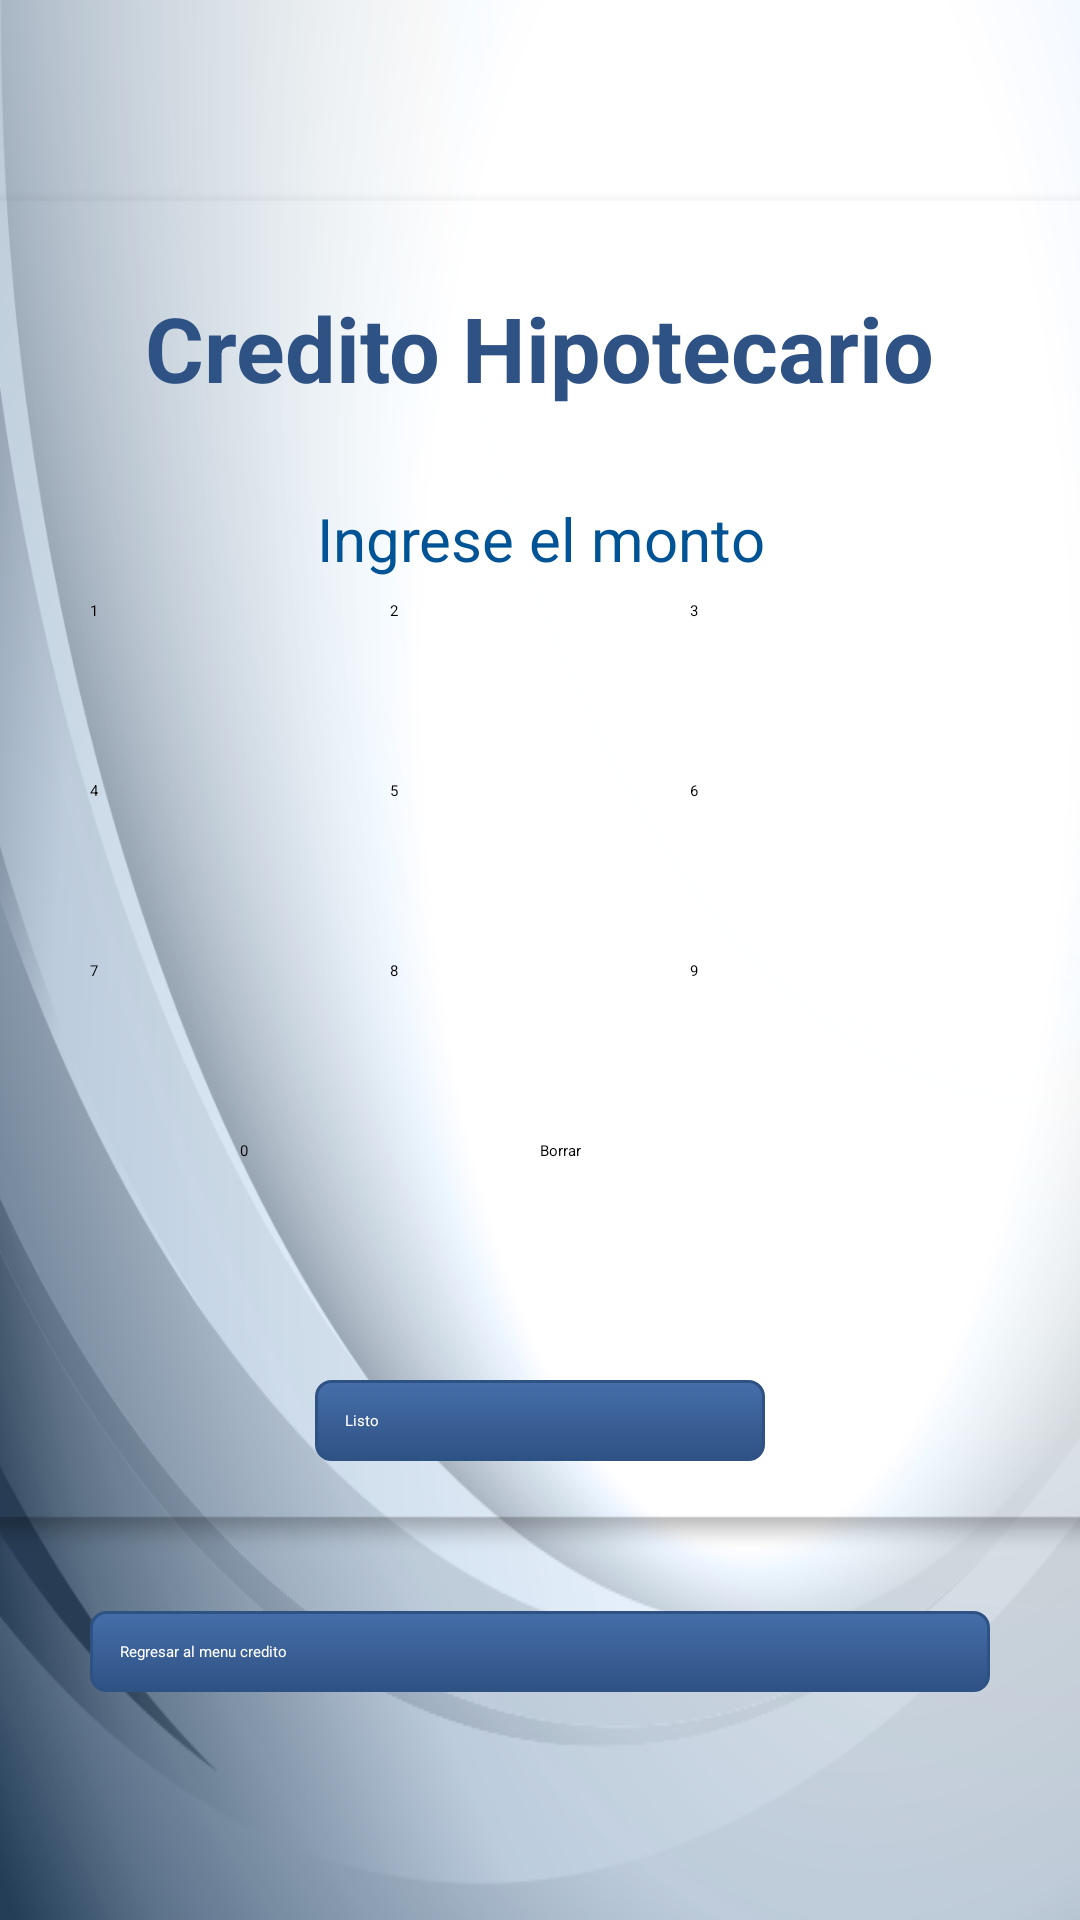

Reconstruct the res/layout file that produces this screen, plus the resources it refers to.
<!-- AndroidManifest.xml: application theme Theme.MyTheme -->
<!-- res/layout/tipo.xml -->
<?xml version="1.0" encoding="utf-8"?>
<LinearLayout xmlns:android="http://schemas.android.com/apk/res/android"
    android:layout_width="match_parent"
    android:layout_height="match_parent"
    android:orientation="vertical"
     android:gravity="center" 
     android:background="@drawable/fondo"
     >

    <LinearLayout         
          android:orientation="vertical"
          android:layout_width="900dp"
          android:layout_height="wrap_content"
          android:padding="30dip"
          android:gravity="center"
          android:background="@drawable/search_bg_shadowww">
    
         <TextView
        android:id="@+id/credito"
        android:layout_width="wrap_content"
        android:layout_height="wrap_content"
        android:layout_centerHorizontal="true"
        android:gravity="center"
        android:text="Credito Hipotecario"
        android:textColor="#2f5284"
        android:textSize="30dip"
        android:textStyle="bold"
        android:layout_margin="10dp"
        android:typeface="sans" />
          <TextView
 
        android:layout_width="wrap_content"
        android:layout_height="wrap_content"
        android:layout_below="@+id/title"
        android:layout_centerHorizontal="true"
        android:layout_marginTop="20dp"
        android:gravity="center"
        android:text="Ingrese el monto"
        android:textColor="#005496"
        android:textSize="20dip" />
          
           <EditText
               android:id="@+id/monto"
               android:layout_width="300dp"
               android:layout_height="wrap_content"
               android:layout_span="4"
               android:cursorVisible="false"
               android:editable="false"
               android:focusable="false" 
 			   android:focusableInTouchMode="false"
               android:ems="10"
               android:gravity="right"
               android:inputType="number" />

     <LinearLayout
               android:layout_width="wrap_content"
               android:layout_height="wrap_content" >
		           <Button android:id="@+id/button1"
		         android:layout_width="100dp"
		         android:layout_height="60dp"
		         android:text="1"
		         android:layout_weight="1" />
		
		          
		         
		           
		           <Button android:id="@+id/button2"
		         android:layout_width="100dp"
		         android:layout_height="60dp"
		         android:text="2"
		         android:layout_weight="1" />
		           
		           <Button android:id="@+id/button3"
		          android:layout_width="100dp"
		         android:layout_height="60dp"
		         android:text="3"
		         android:layout_weight="1" />          
           
             </LinearLayout>
              <LinearLayout
               android:layout_width="wrap_content"
               android:layout_height="wrap_content" >
		           <Button android:id="@+id/button4"
		          android:layout_width="100dp"
		         android:layout_height="60dp"
		         android:text="4"
		         android:layout_weight="1" />
		
		          
		         
		           
		           <Button android:id="@+id/button5"
		          android:layout_width="100dp"
		         android:layout_height="60dp"
		         android:text="5"
		         android:layout_weight="1" />
		           
		           <Button android:id="@+id/button6"
		          android:layout_width="100dp"
		         android:layout_height="60dp"
		         android:text="6"
		         android:layout_weight="1" />          
           
             </LinearLayout>
              <LinearLayout
               android:layout_width="wrap_content"
               android:layout_height="wrap_content" >
		           <Button android:id="@+id/button7"
		          android:layout_width="100dp"
		         android:layout_height="60dp"
		         android:text="7"
		         android:layout_weight="1" />
		
		          
		         
		           
		           <Button android:id="@+id/button8"
		          android:layout_width="100dp"
		         android:layout_height="60dp"
		         android:text="8"
		         android:layout_weight="1" />
		           
		           <Button android:id="@+id/button9"
		          android:layout_width="100dp"
		         android:layout_height="60dp"
		         android:text="9"
		         android:layout_weight="1" />          
           
             </LinearLayout>
             
              <LinearLayout
               android:layout_width="wrap_content"
               android:layout_height="wrap_content"
               android:gravity="center" >
		        
		
		          
		         
		           
		           <Button android:id="@+id/button0"
		         android:layout_width="100dp"
		         android:layout_height="60dp"
		         android:text="0"
		         android:layout_weight="1" />
		           
		                <Button
                android:id="@+id/buttonC"
                android:layout_width="100dp"
               
               
		         android:layout_height="60dp"
                android:text="Borrar"  android:layout_weight="1" />
           
             </LinearLayout>

               
              
            <Button
                android:id="@+id/btnaplicar"
                android:layout_width="150dp"
                android:layout_height="wrap_content"
                android:layout_marginTop="20dip"
                android:background="@drawable/btn_blue"
                android:text="Listo"
                android:textColor="#fff" />

     
</LinearLayout>
 <Button
        android:id="@+id/atras1"
        android:layout_width="300dp"
        android:layout_height="wrap_content"
        android:layout_margin="20dip"
        android:background="@drawable/btn_blue"
        android:layout_gravity="center_horizontal"
        android:text="Regresar al menu credito"
        android:textColor="#fff" />
</LinearLayout>
<!-- resources referenced by this layout -->
<resources>
  <!-- drawable btn_blue (drawable) -->
  <?xml version="1.0" encoding="utf-8"?>
  <selector xmlns:android="http://schemas.android.com/apk/res/android">
      <item android:state_pressed="true" >
          <shape>
              <solid
                  android:color="#456EA9" />
              <stroke
                  android:width="1dp"
                  android:color="#2f5284" />
              <corners
                  android:radius="4dp" />
              <padding
                  android:left="10dp"
                  android:top="10dp"
                  android:right="10dp"
                  android:bottom="10dp" />
          </shape>
      </item>
      <item>
          <shape>
              <gradient
                  android:startColor="#456EA9"
                  android:endColor="#2f5284"
                  android:angle="270" />
              <stroke
                  android:width="1dp"
                  android:color="#2f5284" />
              <corners
                  android:radius="5dp" />
              <padding
                  android:left="10dp"
                  android:top="10dp"
                  android:right="10dp"
                  android:bottom="10dp" />
          </shape>
      </item>
  </selector>
  <!-- drawable fondo: png bitmap (drawable-hdpi, 124361 bytes) -->
  <style name="Theme.MyTheme" parent="Theme.Sherlock.Light">
      <item name="actionBarStyle">@style/Widget.MyTheme.ActionBar</item>
      <item name="android:actionBarStyle">@style/Widget.MyTheme.ActionBar</item>
  </style>
  <style name="Widget.MyTheme.ActionBar" parent="Widget.Sherlock.ActionBar">
      <item name="android:background">#2f5284</item>
      <item name="background">#2f5284</item>
      <item name="android:titleTextStyle">@style/YOURTHEME.ActionBar.TitleTextStyle</item>
  	<item name="titleTextStyle">@style/YOURTHEME.ActionBar.TitleTextStyle</item>
  	 <item name="android:icon">@drawable/logo72</item>
  </style>
  <style name="YOURTHEME.ActionBar.TitleTextStyle" parent="TextAppearance.Sherlock.Widget.ActionBar.Title">
  	<item name="android:textColor">#fff</item>
  
  </style>
  <!-- drawable logo72: png bitmap (drawable-hdpi, 15363 bytes) -->
</resources>
